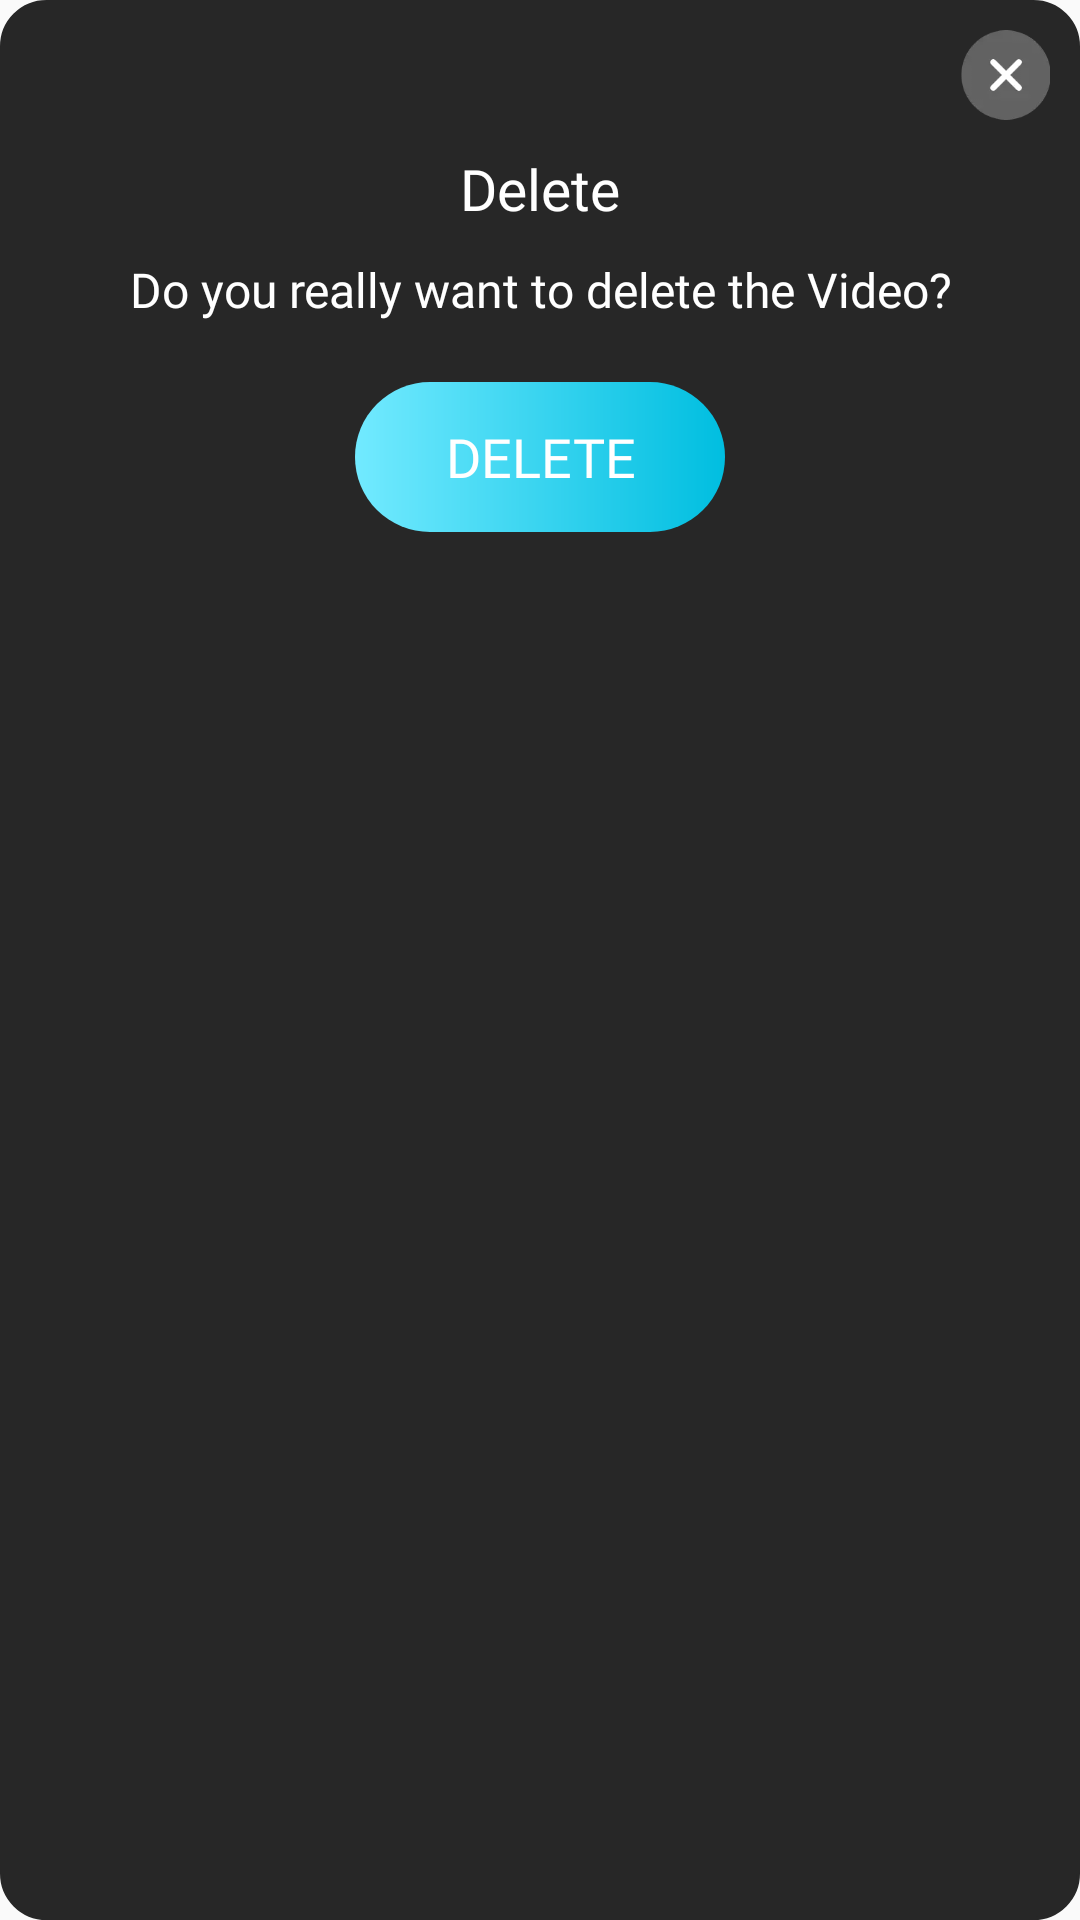

Reconstruct the res/layout file that produces this screen, plus the resources it refers to.
<!-- AndroidManifest.xml: application theme AppTheme -->
<!-- res/layout/dialog_delete.xml -->
<?xml version="1.0" encoding="utf-8"?>
<LinearLayout xmlns:android="http://schemas.android.com/apk/res/android"
    xmlns:app="http://schemas.android.com/apk/res-auto"
    android:layout_width="match_parent"
    android:layout_height="wrap_content"
    android:layout_margin="15dp"
    android:background="@drawable/bg_2"
    android:backgroundTint="#272727"
    android:orientation="vertical">

    <ImageView
        android:id="@+id/close_img"
        android:layout_width="50dp"
        android:layout_height="50dp"
        android:layout_gravity="end"
        android:adjustViewBounds="true"
        android:padding="10dp"
        android:src="@drawable/close_img" />

    <TextView
        android:layout_width="wrap_content"
        android:layout_height="wrap_content"
        android:layout_gravity="center"
        android:fontFamily="@font/montserrat_semi_bold"
        android:text="@string/str_47"
        android:textColor="@color/white"
        android:textSize="19sp" />

    <TextView
        android:layout_width="wrap_content"
        android:layout_height="wrap_content"
        android:layout_gravity="center"
        android:layout_marginStart="10sp"
        android:layout_marginTop="10sp"
        android:layout_marginEnd="10sp"
        android:gravity="center"
        android:fontFamily="@font/montserrat_medium"
        android:text="@string/str_48"
        android:textColor="@color/white"
        android:textSize="16sp" />

    <TextView
        android:layout_width="wrap_content"
        android:layout_height="50dp"
        android:layout_gravity="center"
        android:layout_margin="20dp"
        android:background="@drawable/bg_4"
        android:enabled="false"
        android:fontFamily="@font/montserrat_semi_bold"
        android:gravity="center"
        android:paddingHorizontal="30dp"
        android:text="@string/str_47"
        android:textAllCaps="true"
        android:textColor="@color/white"
        android:textSize="18sp"
        app:layout_constraintBottom_toBottomOf="parent"
        app:layout_constraintEnd_toEndOf="parent"
        app:layout_constraintStart_toStartOf="parent" />

</LinearLayout>
<!-- resources referenced by this layout -->
<resources>
  <color name="white">#FFFFFFFF</color>
  <!-- drawable bg_2 (drawable) -->
  <?xml version="1.0" encoding="utf-8"?>
  <shape xmlns:android="http://schemas.android.com/apk/res/android">
      <corners android:radius="15dp" />
      <solid android:color="#232323" />
      <stroke
          android:width="1dp"
          android:color="#3F3F3F" />
  </shape>
  <!-- drawable bg_4 (drawable) -->
  <?xml version="1.0" encoding="utf-8"?>
  <shape xmlns:android="http://schemas.android.com/apk/res/android">
      <corners android:radius="100dp" />
      <gradient
          android:endColor="#00BEE0"
          android:startColor="#72EAFF" />
  </shape>
  <!-- drawable close_img: webp bitmap (drawable, 1526 bytes) -->
  <string name="str_47">Delete</string>
  <string name="str_48">Do you really want to delete the Video?</string>
  <style name="AppTheme" parent="@style/Theme.AppCompat.Light.NoActionBar">
          <item name="colorPrimary">@color/colorPrimary</item>
          <item name="colorPrimaryDark">@color/colorPrimaryDark</item>
          <item name="colorAccent">@color/colorAccent</item>
          <item name="windowActionBar">false</item>
          <item name="windowNoTitle">true</item>
          <item name="android:windowFullscreen">true</item>
      </style>
  <color name="colorPrimary">#FFFFFF</color>
  <color name="colorPrimaryDark">#FFFFFF</color>
  <color name="colorAccent">#000000</color>
</resources>
